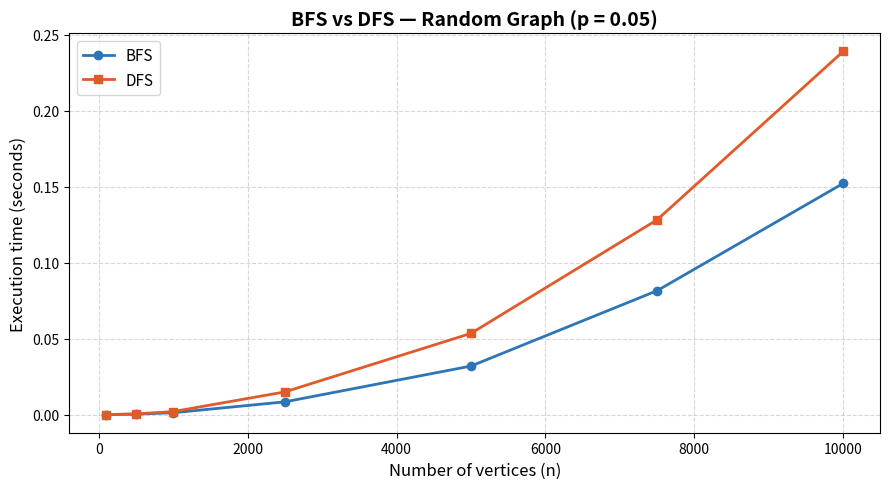

Recreate this plot in Python.
import time
import random
from collections import deque
import matplotlib.pyplot as plt


#  Graph generator

def generate_random_graph(n, p=0.05):
    """Random graph: each edge exists with probability p."""
    graph = {i: [] for i in range(n)}
    for i in range(n):
        for j in range(i + 1, n):
            if random.random() < p:
                graph[i].append(j)
                graph[j].append(i)
    return graph


#  BFS

def bfs(graph, start=0):
    visited = {start}
    queue = deque([start])
    order = []
    while queue:
        node = queue.popleft()
        order.append(node)
        for nb in graph[node]:
            if nb not in visited:
                visited.add(nb)
                queue.append(nb)
    return order


#  DFS (iterative)

def dfs(graph, start=0):
    visited = set()
    stack = [start]
    order = []
    while stack:
        node = stack.pop()
        if node not in visited:
            visited.add(node)
            order.append(node)
            for nb in reversed(graph[node]):
                if nb not in visited:
                    stack.append(nb)
    return order


#  Benchmarking

SIZES = [100, 500, 1000, 2500, 5000, 7500, 10000]
RUNS = 3


def run_suite(graph_fn, sizes):

    print(f"  {'n':>7}  |  {'BFS (s)':>12}  |  {'DFS (s)':>12}  |  {'DFS/BFS':>8}")

    bfs_times, dfs_times = [], []
    for n in sizes:
        g = graph_fn(n)
        bfs_runs = []
        dfs_runs = []
        for _ in range(RUNS):
            t0 = time.perf_counter()
            bfs(g, start=0)
            bfs_runs.append(time.perf_counter() - t0)

            t0 = time.perf_counter()
            dfs(g, start=0)
            dfs_runs.append(time.perf_counter() - t0)
        b = sum(bfs_runs) / RUNS
        d = sum(dfs_runs) / RUNS
        bfs_times.append(b)
        dfs_times.append(d)
        ratio = d / b if b > 0 else float('inf')
        print(f"  {n:>7}  |  {b:>12.6f}  |  {d:>12.6f}  |  {ratio:>8.3f}x")
    return bfs_times, dfs_times


if __name__ == "__main__":
    random.seed(42)

    print("       BFS vs DFS Empirical Comparison")
    print("       Random Graph (p = 0.05)")


    bfs_t, dfs_t = run_suite(generate_random_graph, SIZES)

    plt.figure(figsize=(9, 5))
    plt.plot(SIZES, bfs_t, marker='o', label='BFS', color='#2E75B6', linewidth=2)
    plt.plot(SIZES, dfs_t, marker='s', label='DFS', color='#E05A2B', linewidth=2)
    plt.title("BFS vs DFS — Random Graph (p = 0.05)", fontsize=14, fontweight='bold')
    plt.xlabel("Number of vertices (n)", fontsize=12)
    plt.ylabel("Execution time (seconds)", fontsize=12)
    plt.legend(fontsize=11)
    plt.grid(True, linestyle='--', alpha=0.5)
    plt.tight_layout()
    plt.show()
